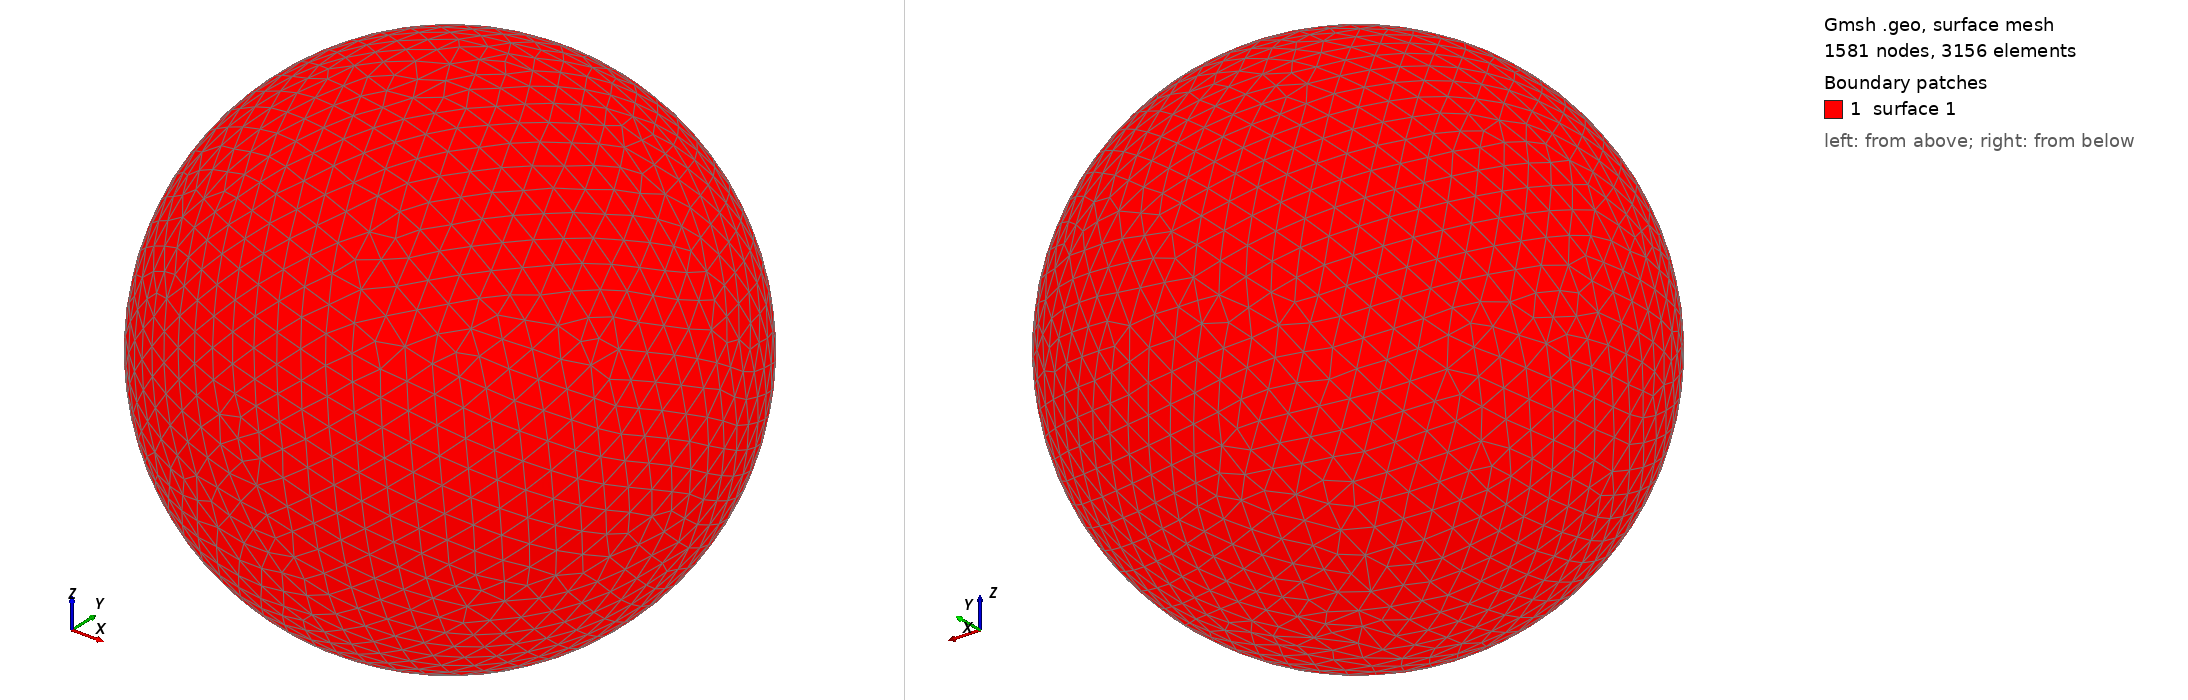

Gmsh geometry script, surface-meshed: 1581 nodes, 3156 surface elements. Boundary patches (legend numbers): 1 surface 1. Left view from above one corner, right view from below the opposite corner. The script declares no physical surfaces, so the legend lists its geometric surfaces. The drawing asked Gmsh for element sizes between 1% and 20% of the model's largest extent; the script's own settings can give other sizes.

=== shot2219.geo (drawn) ===
SetFactory("OpenCASCADE");
Point(1) = {0,0,0,0};
Sphere(1) = {0,0,0,0.29620000};
MeshSize{ PointsOf{ Surface{:}; } } = 0.029620000;
Mesh.ElementOrder=1;
Mesh.Format=39;
